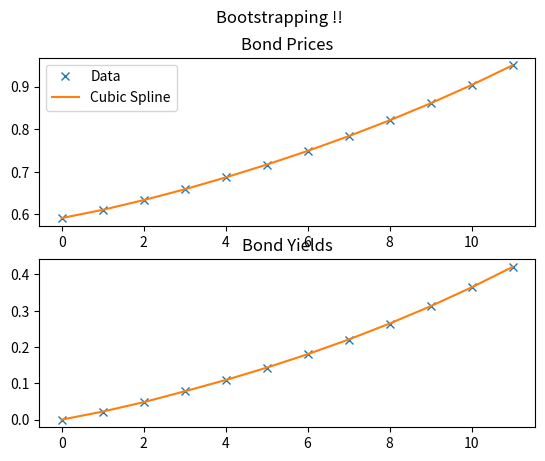

Write Python code to recreate this figure.
import numpy as np
import matplotlib.pyplot as plt
from scipy.interpolate import CubicSpline

SwapRates = [0.0325, 0.0375, 0.04, 0.0425, 0.04375, 0.045, 0.04625, 0.0475, 0.04875, 0.05, 0.05125, 0.0525]

def moneyMarket(index):

    s = 1
    i = 0
    while i < index:

        s = s * (1 + SwapRates[i])
        i+=1

    return s

# Return Zero Coupon Bond Prices
def ZCB():

    zcb = []

    for i in range(len(SwapRates)):
        zcb.append(moneyMarket(i) / moneyMarket(len(SwapRates)))

    return zcb

# Return Zero Coupon Bond Yields
def Yields(bonds):

    yields = []

    for i in range(len(SwapRates)):
        sum = 0

        for j in range(i):
            sum += bonds[j]
        
        yields.append(SwapRates[i] * sum)

    return yields

def plot():

    bonds = ZCB()
    x = [1, 2, 3, 4, 5, 6, 7, 8, 9, 10, 11, 12]

    fig, (ax1, ax2) = plt.subplots(2)
    fig.suptitle('Bootstrapping !!')

    cs = CubicSpline(x, bonds)
    ax1.plot(bonds, 'x', label = "Data")
    ax1.plot(cs(x), label = "Cubic Spline")
    ax1.set_title("Bond Prices")
    ax1.legend(loc = "best")

    cs = CubicSpline(x, Yields(bonds))
    ax2.plot(Yields(bonds), 'x', label = "Data")
    ax2.plot(cs(x), label = "Cubic Spline")
    ax2.set_title("Bond Yields")
    ax1.legend(loc = "best")

    plt.show()

plot()